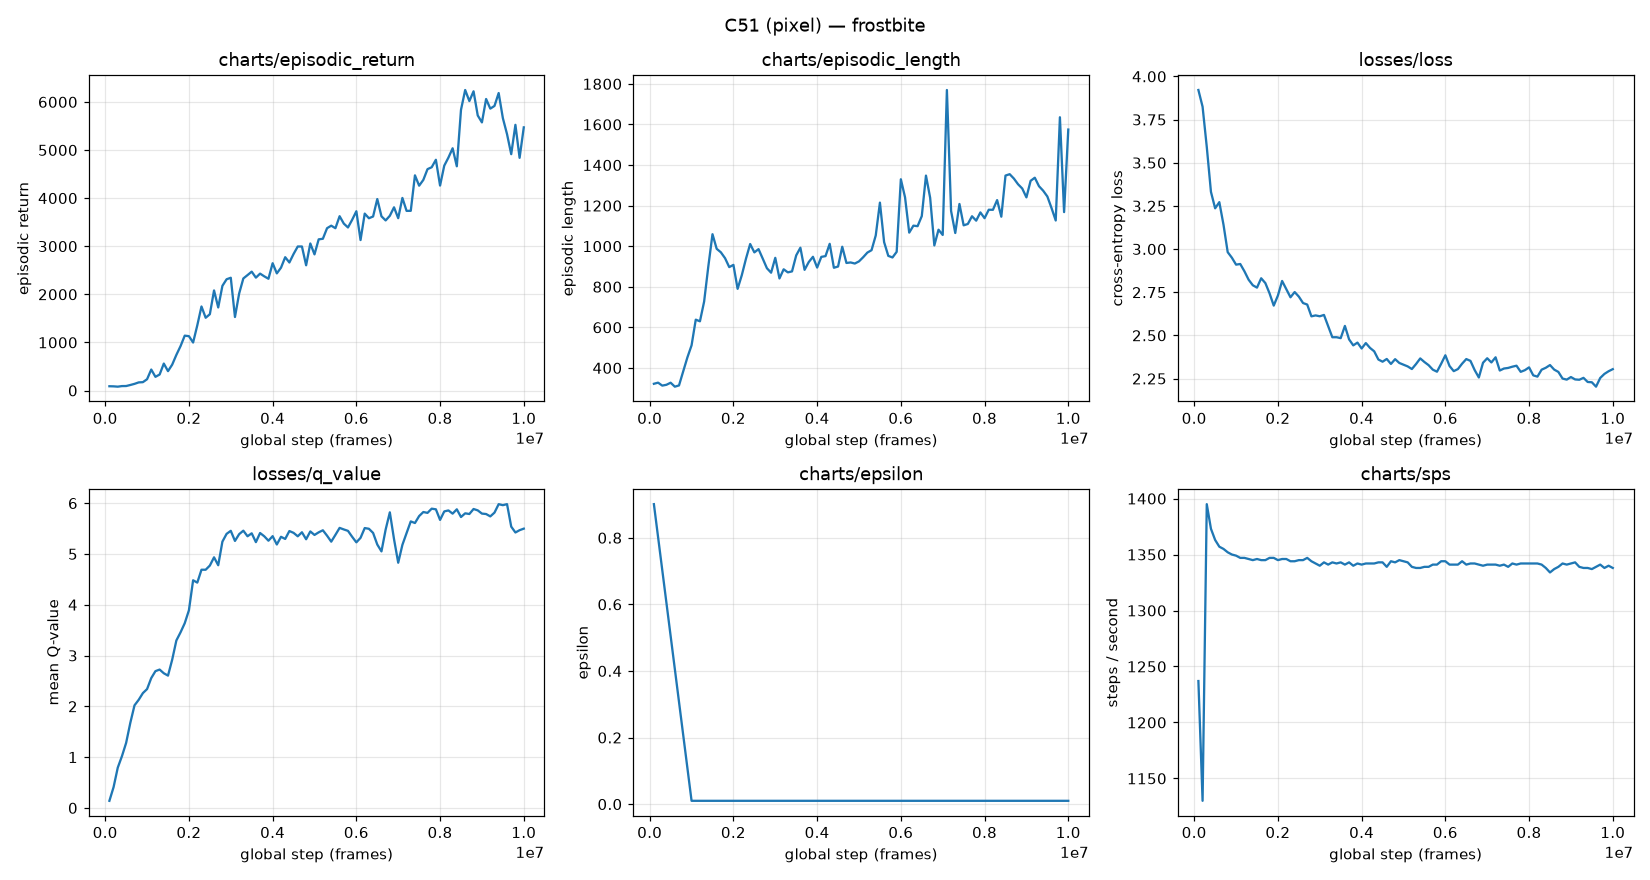

Values plotted in this chart, from the file beside it:
global_step, episodic_return, episodic_length, loss, q_value, epsilon, sps
100000, 88.79, 321.9, 3.921, 0.1402, 0.901, 1237
200000, 86.6, 327.4, 3.824, 0.4097, 0.802, 1130
300000, 80.06, 312.9, 3.592, 0.7932, 0.703, 1395
400000, 92.12, 317, 3.331, 1.019, 0.604, 1373
500000, 93.34, 327.1, 3.236, 1.281, 0.505, 1363
600000, 114.8, 307.7, 3.272, 1.676, 0.406, 1357
700000, 138.4, 313.7, 3.141, 2.02, 0.307, 1355
800000, 168.7, 382.9, 2.982, 2.129, 0.208, 1352
900000, 173.6, 451.6, 2.95, 2.261, 0.109, 1350
1000000, 234.7, 511.3, 2.91, 2.34, 0.01001, 1349
1100000, 436.2, 637.9, 2.913, 2.556, 0.01, 1347
1200000, 284.5, 629.7, 2.871, 2.693, 0.01, 1347
1300000, 332.7, 727, 2.822, 2.724, 0.01, 1346
1400000, 560.3, 899.9, 2.79, 2.651, 0.01, 1345
1500000, 402.9, 1059, 2.777, 2.605, 0.01, 1346
1600000, 537.5, 987.1, 2.831, 2.918, 0.01, 1345
1700000, 741, 969.9, 2.803, 3.297, 0.01, 1345
1800000, 923.4, 940.9, 2.743, 3.457, 0.01, 1347
1900000, 1141, 896.9, 2.672, 3.637, 0.01, 1347
2000000, 1130, 907.9, 2.731, 3.891, 0.01, 1345
2100000, 997.7, 789.7, 2.815, 4.482, 0.01, 1346
2200000, 1356, 857, 2.768, 4.436, 0.01, 1346
2300000, 1747, 938.4, 2.721, 4.689, 0.01, 1344
2400000, 1513, 1011, 2.751, 4.689, 0.01, 1344
2500000, 1586, 969.4, 2.724, 4.771, 0.01, 1345
2600000, 2080, 985.5, 2.687, 4.933, 0.01, 1345
2700000, 1727, 938.9, 2.679, 4.778, 0.01, 1347
2800000, 2176, 891.5, 2.61, 5.243, 0.01, 1344
2900000, 2313, 869.4, 2.616, 5.395, 0.01, 1342
3000000, 2344, 942.7, 2.611, 5.455, 0.01, 1340
3100000, 1528, 841, 2.618, 5.256, 0.01, 1343
3200000, 2017, 886.1, 2.554, 5.39, 0.01, 1341
3300000, 2330, 871, 2.489, 5.458, 0.01, 1343
3400000, 2400, 875.8, 2.489, 5.348, 0.01, 1342
3500000, 2472, 954.8, 2.484, 5.406, 0.01, 1343
3600000, 2347, 992.5, 2.555, 5.232, 0.01, 1341
3700000, 2430, 883.4, 2.477, 5.412, 0.01, 1343
3800000, 2374, 921.9, 2.442, 5.348, 0.01, 1340
3900000, 2324, 947.7, 2.458, 5.261, 0.01, 1342
4000000, 2647, 894.7, 2.424, 5.35, 0.01, 1341
4100000, 2435, 947.3, 2.456, 5.186, 0.01, 1342
4200000, 2554, 951.1, 2.428, 5.338, 0.01, 1342
4300000, 2772, 1012, 2.408, 5.295, 0.01, 1342
4400000, 2662, 893.7, 2.36, 5.451, 0.01, 1343
4500000, 2838, 899.9, 2.348, 5.415, 0.01, 1343
4600000, 2994, 997.4, 2.363, 5.347, 0.01, 1339
4700000, 2994, 917.4, 2.335, 5.427, 0.01, 1344
4800000, 2604, 919.8, 2.362, 5.289, 0.01, 1343
4900000, 3057, 914.5, 2.34, 5.443, 0.01, 1345
5000000, 2830, 925.1, 2.33, 5.374, 0.01, 1344
5100000, 3143, 945.7, 2.32, 5.425, 0.01, 1343
5200000, 3155, 968.5, 2.305, 5.466, 0.01, 1339
5300000, 3375, 980.3, 2.334, 5.36, 0.01, 1338
5400000, 3427, 1053, 2.367, 5.242, 0.01, 1338
5500000, 3374, 1215, 2.346, 5.376, 0.01, 1339
5600000, 3624, 1020, 2.327, 5.513, 0.01, 1339
5700000, 3471, 952.3, 2.302, 5.482, 0.01, 1341
5800000, 3390, 944.4, 2.29, 5.454, 0.01, 1341
5900000, 3550, 972.1, 2.336, 5.337, 0.01, 1344
6000000, 3727, 1330, 2.385, 5.228, 0.01, 1344
... 40 more rows
